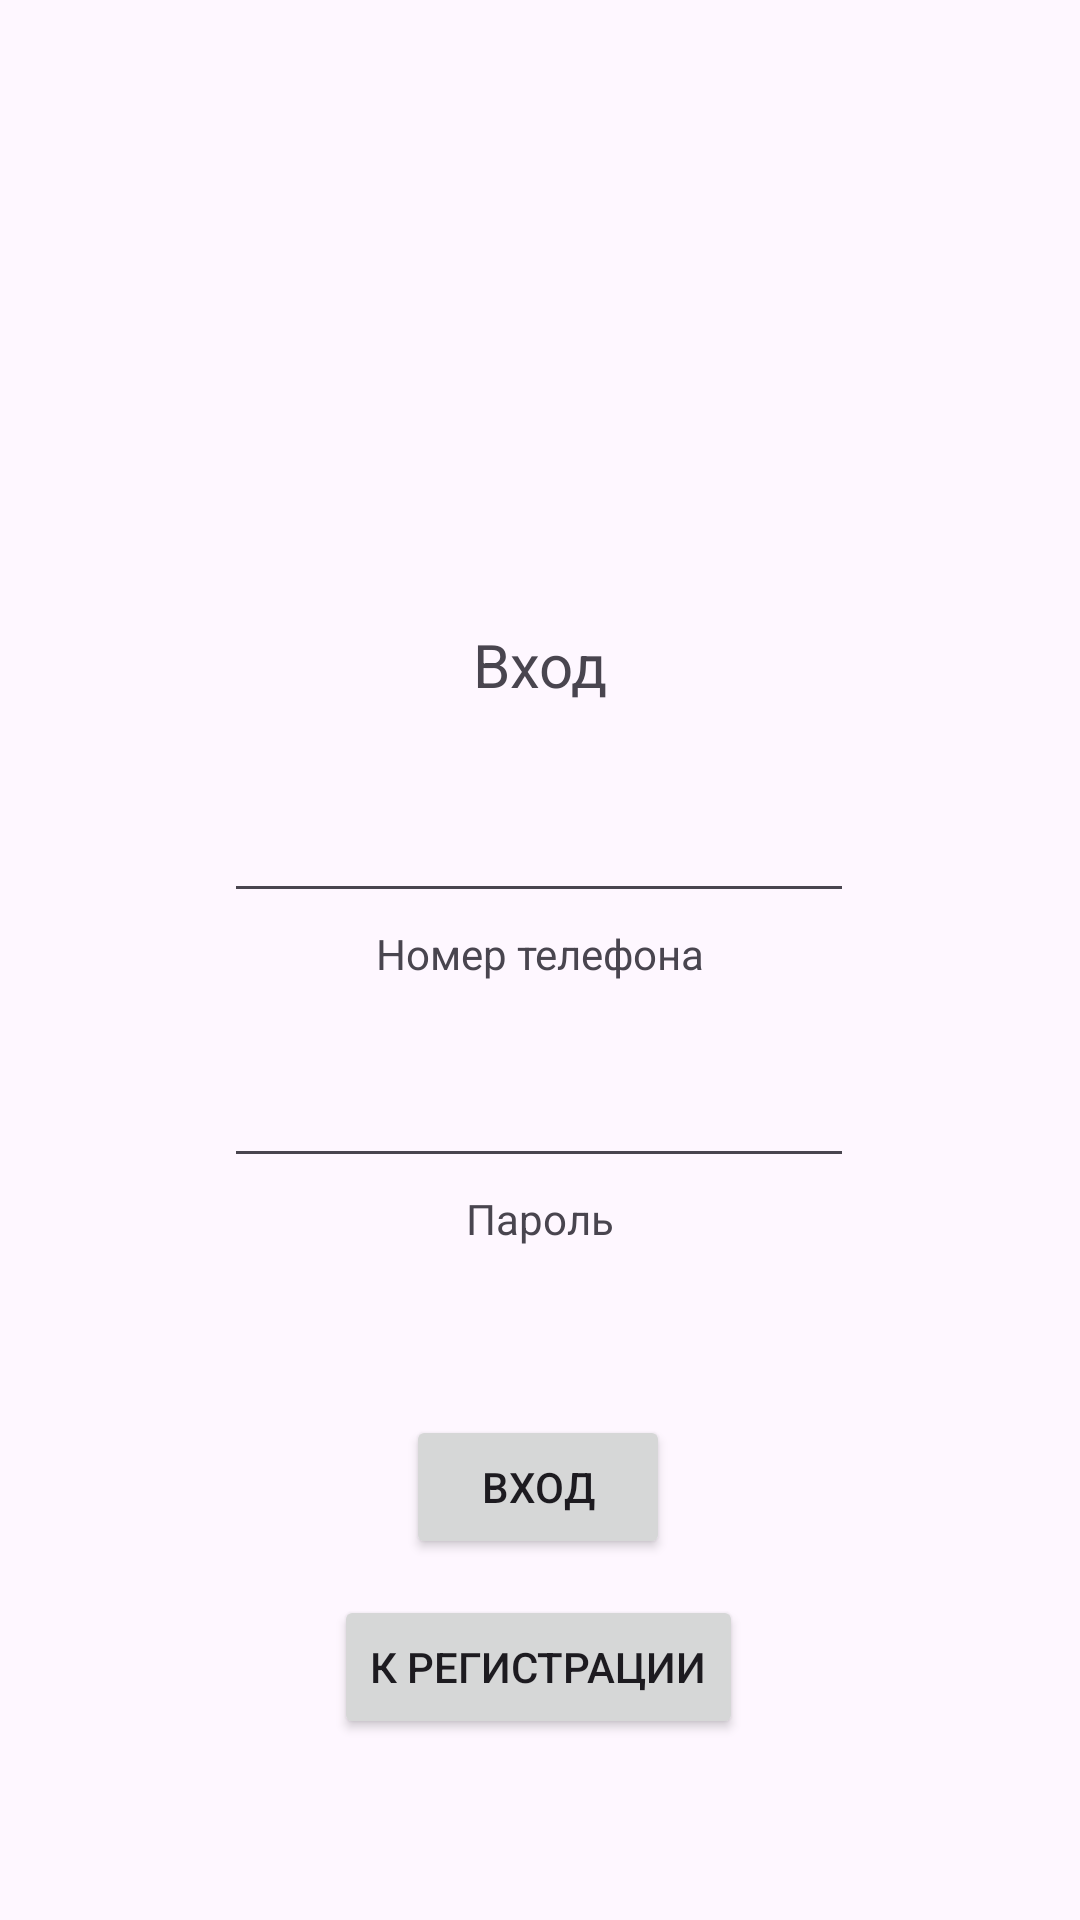

Produce the Android XML layout that renders to this screen, including the resource entries it uses.
<!-- AndroidManifest.xml: application theme Theme.RecruitmentAgencyAndroid -->
<!-- res/layout/activity_main.xml -->
<?xml version="1.0" encoding="utf-8"?>
<androidx.constraintlayout.widget.ConstraintLayout xmlns:android="http://schemas.android.com/apk/res/android"
    xmlns:app="http://schemas.android.com/apk/res-auto"
    xmlns:tools="http://schemas.android.com/tools"
    android:id="@+id/main"
    android:layout_width="match_parent"
    android:layout_height="match_parent"
    tools:context=".MainActivity">

    <EditText
        android:id="@+id/editTextTextPassword"
        android:layout_width="wrap_content"
        android:layout_height="wrap_content"
        android:layout_marginTop="24dp"
        android:ems="10"
        android:inputType="textPassword"
        android:password="true"
        android:phoneNumber="false"
        app:layout_constraintEnd_toEndOf="parent"
        app:layout_constraintHorizontal_bias="0.497"
        app:layout_constraintStart_toStartOf="parent"
        app:layout_constraintTop_toBottomOf="@+id/textView2" />

    <TextView
        android:id="@+id/textView2"
        android:layout_width="wrap_content"
        android:layout_height="wrap_content"
        android:layout_marginTop="4dp"
        android:text="Номер телефона"
        app:layout_constraintEnd_toEndOf="parent"
        app:layout_constraintStart_toStartOf="parent"
        app:layout_constraintTop_toBottomOf="@+id/editTextPhone" />

    <EditText
        android:id="@+id/editTextPhone"
        android:layout_width="wrap_content"
        android:layout_height="wrap_content"
        android:layout_marginTop="28dp"
        android:ems="10"
        android:inputType="phone"
        app:layout_constraintEnd_toEndOf="parent"
        app:layout_constraintHorizontal_bias="0.497"
        app:layout_constraintStart_toStartOf="parent"
        app:layout_constraintTop_toBottomOf="@+id/loginLabel" />

    <Button
        android:id="@+id/button2"
        android:layout_width="wrap_content"
        android:layout_height="wrap_content"
        android:layout_marginTop="12dp"
        android:onClick="GoToRegistrationOnClick"
        android:text="К регистрации"
        app:layout_constraintEnd_toEndOf="parent"
        app:layout_constraintHorizontal_bias="0.498"
        app:layout_constraintStart_toStartOf="parent"
        app:layout_constraintTop_toBottomOf="@+id/button" />

    <TextView
        android:id="@+id/loginLabel"
        android:layout_width="wrap_content"
        android:layout_height="wrap_content"
        android:layout_marginTop="208dp"
        android:text="Вход"
        android:textSize="20sp"
        app:layout_constraintEnd_toEndOf="parent"
        app:layout_constraintStart_toStartOf="parent"
        app:layout_constraintTop_toTopOf="parent" />

    <Button
        android:id="@+id/button"
        android:layout_width="wrap_content"
        android:layout_height="wrap_content"
        android:layout_marginTop="56dp"
        android:onClick="LoginOnClick"
        android:text="Вход"
        app:layout_constraintEnd_toEndOf="parent"
        app:layout_constraintHorizontal_bias="0.498"
        app:layout_constraintStart_toStartOf="parent"
        app:layout_constraintTop_toBottomOf="@+id/textView3" />

    <TextView
        android:id="@+id/textView3"
        android:layout_width="wrap_content"
        android:layout_height="wrap_content"
        android:layout_marginTop="4dp"
        android:text="Пароль"
        app:layout_constraintEnd_toEndOf="parent"
        app:layout_constraintStart_toStartOf="parent"
        app:layout_constraintTop_toBottomOf="@+id/editTextTextPassword" />

</androidx.constraintlayout.widget.ConstraintLayout>
<!-- resources referenced by this layout -->
<resources>
  <style name="Theme.RecruitmentAgencyAndroid" parent="Base.Theme.RecruitmentAgencyAndroid" />
  <style name="Base.Theme.RecruitmentAgencyAndroid" parent="Theme.Material3.DayNight.NoActionBar">
          
          
      </style>
</resources>
